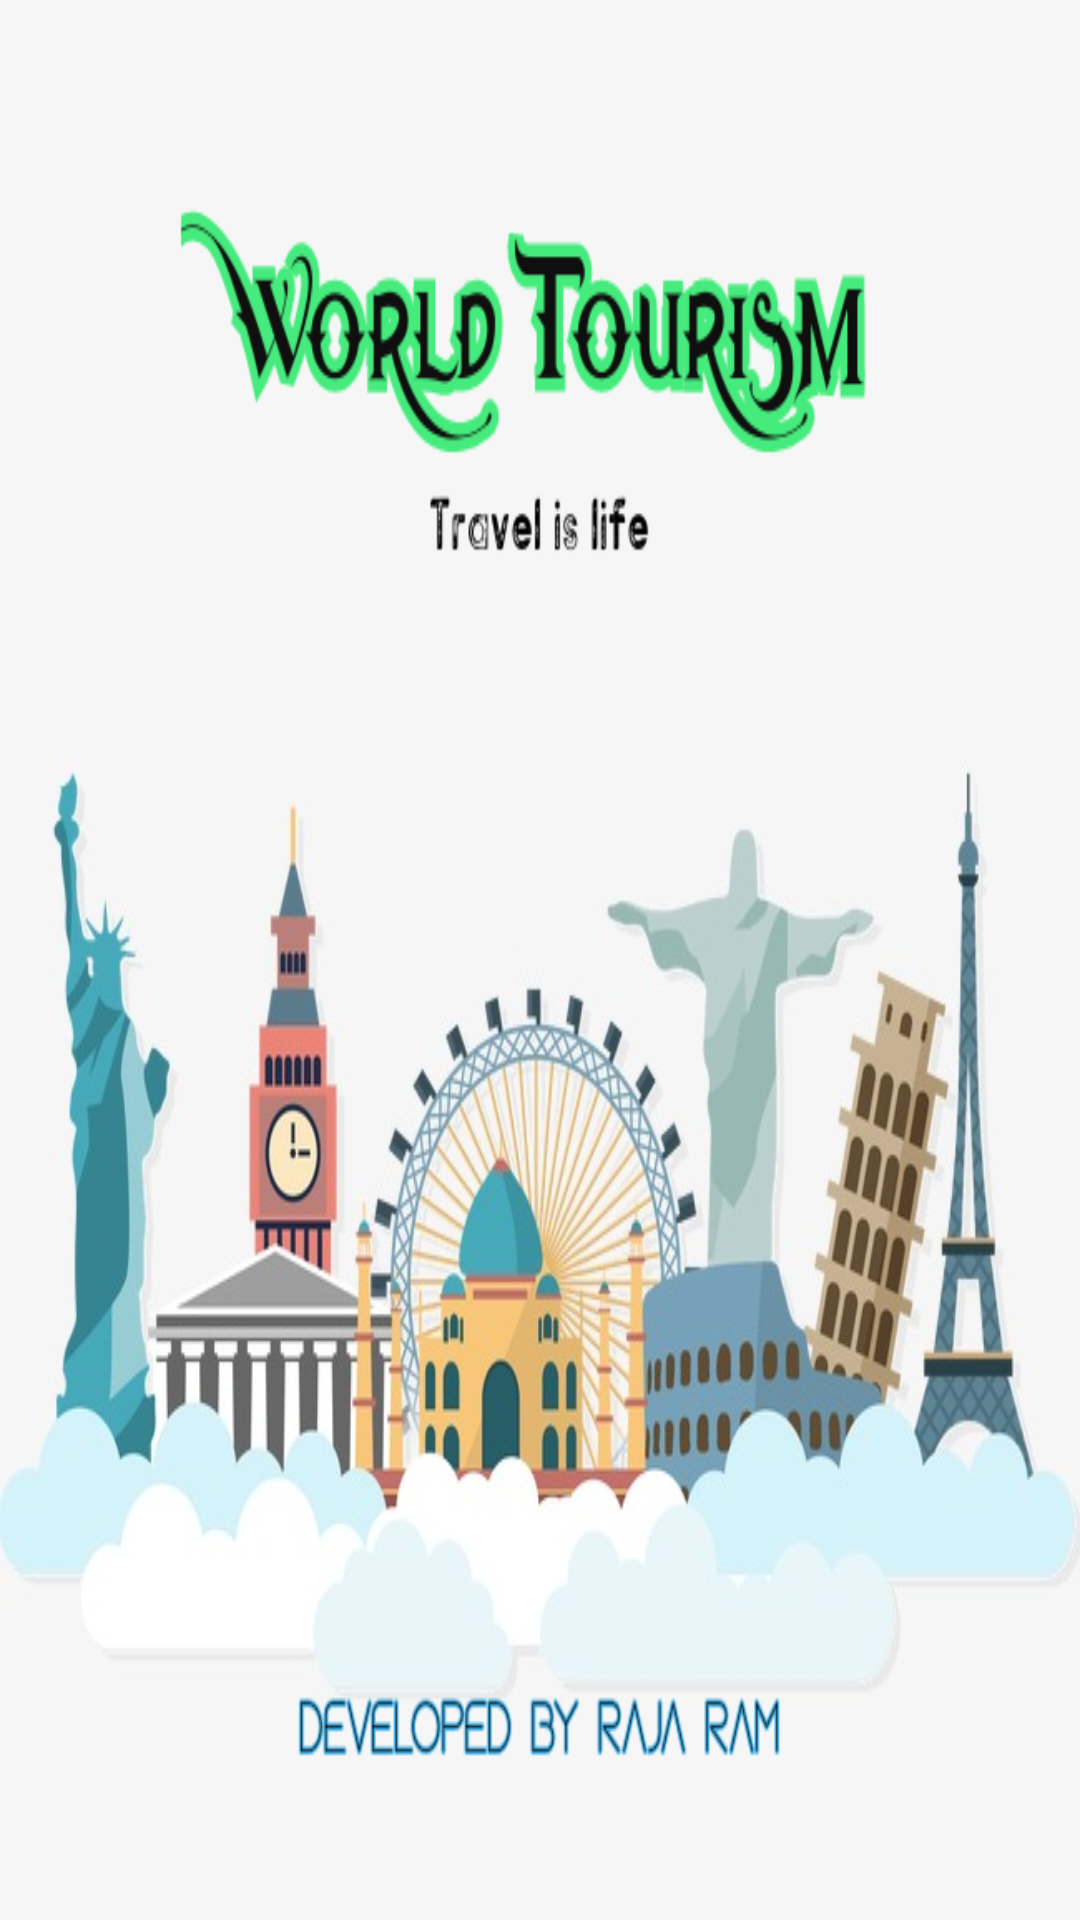

This screen was rendered from an Android layout file. Write that file and the resources it references.
<!-- AndroidManifest.xml: application theme AppTheme -->
<!-- res/layout/splashscreen.xml -->
<?xml version="1.0" encoding="utf-8"?>
<LinearLayout xmlns:android="http://schemas.android.com/apk/res/android"
    xmlns:app="http://schemas.android.com/apk/res-auto"
    android:orientation="vertical" android:layout_width="match_parent"
    android:layout_height="match_parent" android:background="@drawable/splash">


</LinearLayout>
<!-- resources referenced by this layout -->
<resources>
  <!-- drawable splash: png bitmap (drawable, 278563 bytes) -->
  <style name="AppTheme" parent="Theme.AppCompat.Light.DarkActionBar">
          
          <item name="colorPrimary">#263238</item>
          <item name="colorPrimaryDark">@color/colorPrimaryDark</item>
          <item name="colorAccent">@color/colorAccent</item>
      </style>
  <!-- not gathered from this repository: default colours our renderer supplied (Android Studio template values) -->
  <color name="colorPrimaryDark">#FF3700B3</color>
  <color name="colorAccent">#FF03DAC5</color>
</resources>
